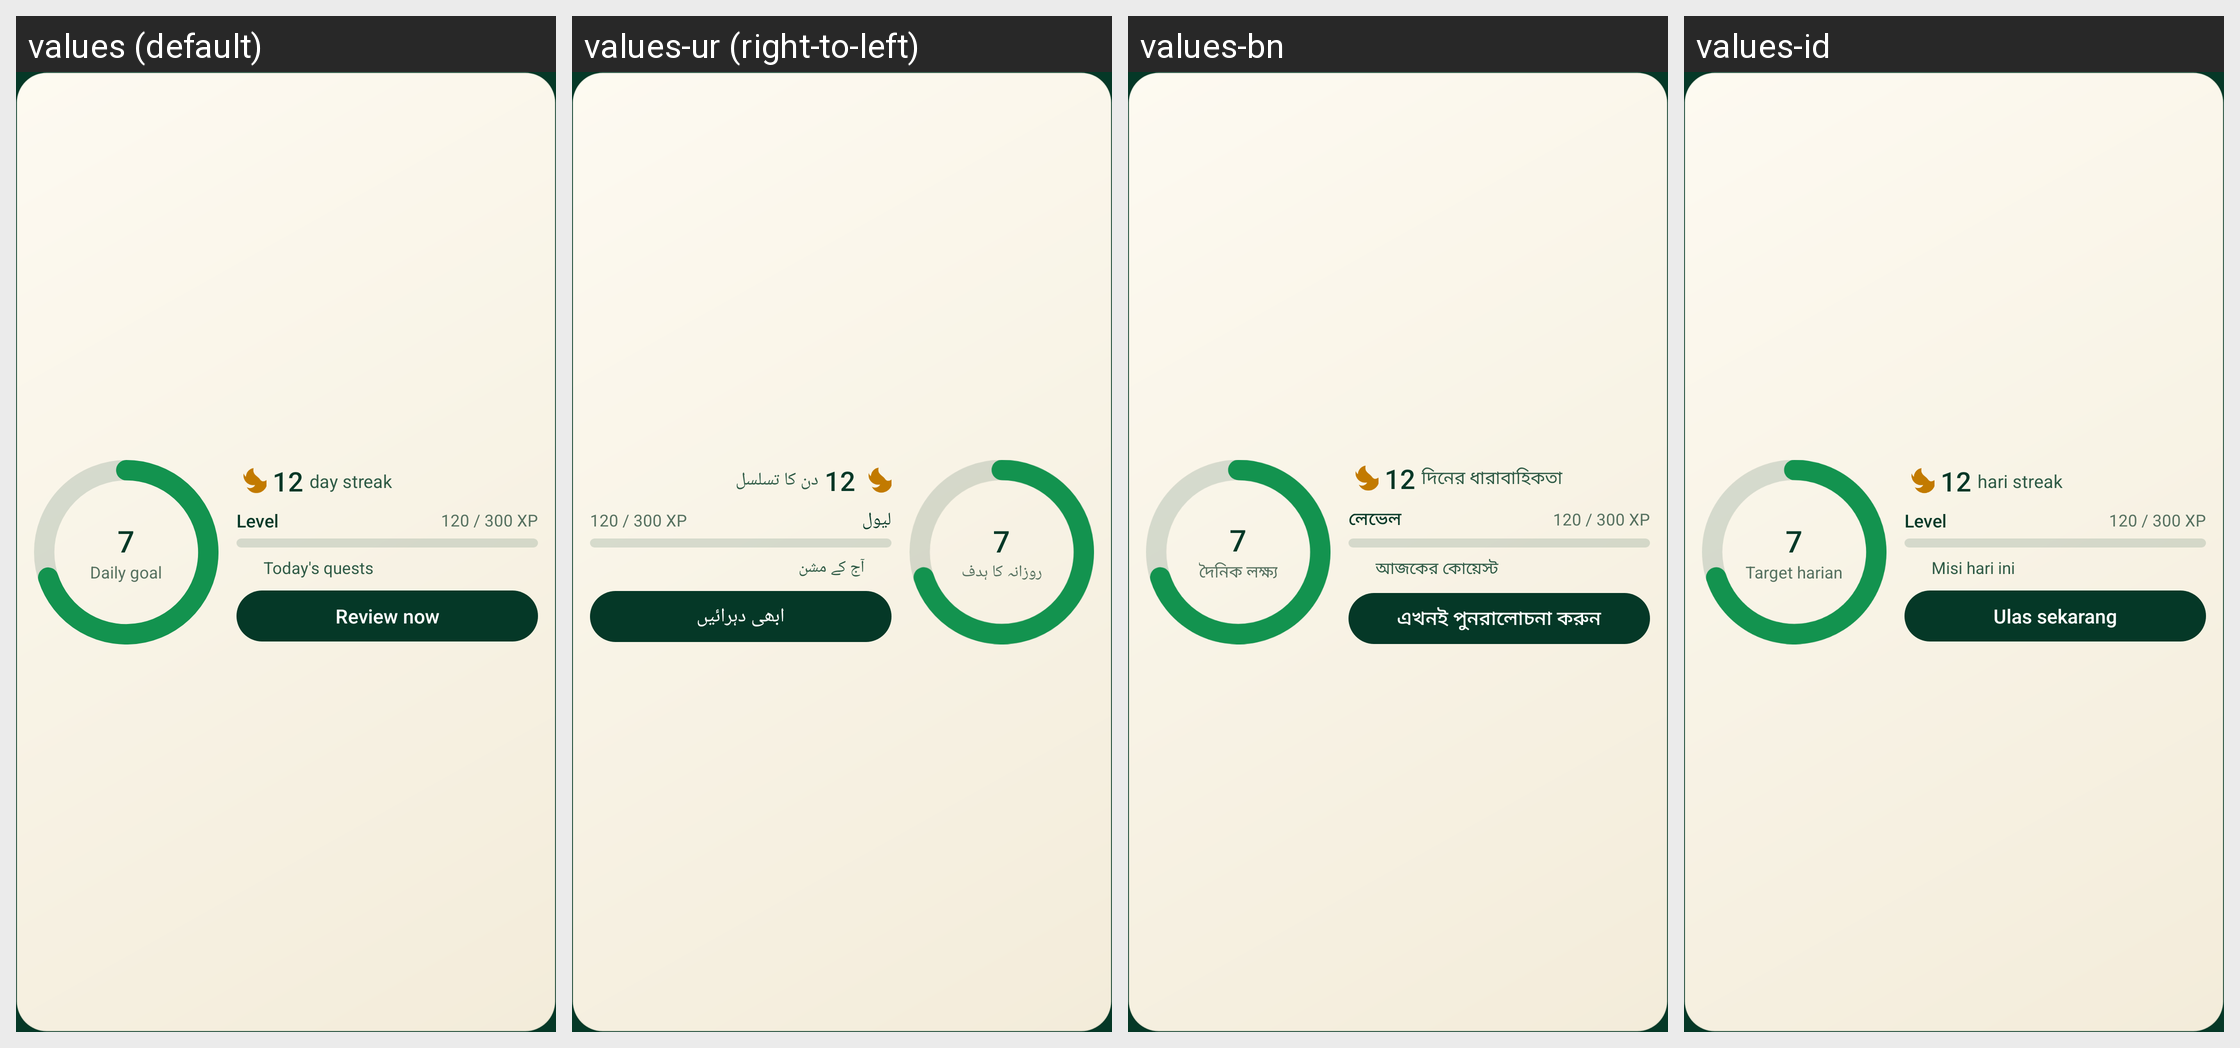

The Android screen above is rendered under several locales of the same app. Produce the string resources it draws, with the default and per-locale values.
Android screen res/layout/widget_stats_medium.xml rendered under 4 locales, left to right: values (default), values-ur (right-to-left), values-bn, values-id. Device: Nexus 5 (rendered at 1080×1920; each locale shown at half size, 540×960, under a caption strip naming it); theme Theme.QuranicWords.
Other locales in the repository, not shown: values-de, values-fa, values-fr, values-ha, values-hi, values-in, values-ms, values-ru, values-sq, values-sw, values-tr, values-zh.
Strings drawn on this screen, with the default value and each locale's value (text and hints the layout hard-codes, and strings that could not be matched under every locale, appear in the picture but are not listed):

widget_daily_goal_label
  values: Daily goal
  values-ur: روزانہ کا ہدف
  values-bn: দৈনিক লক্ষ্য
  values-id: Target harian

widget_streak_label
  values: day streak
  values-ur: دن کا تسلسل
  values-bn: দিনের ধারাবাহিকতা
  values-id: hari streak

widget_level_word
  values: Level
  values-ur: لیول
  values-bn: লেভেল
  values-id: Level

home_quests_title
  values: Today's quests
  values-ur: آج کے مشن
  values-bn: আজকের কোয়েস্ট
  values-id: Misi hari ini

widget_review_now
  values: Review now
  values-ur: ابھی دہرائیں
  values-bn: এখনই পুনরালোচনা করুন
  values-id: Ulas sekarang
